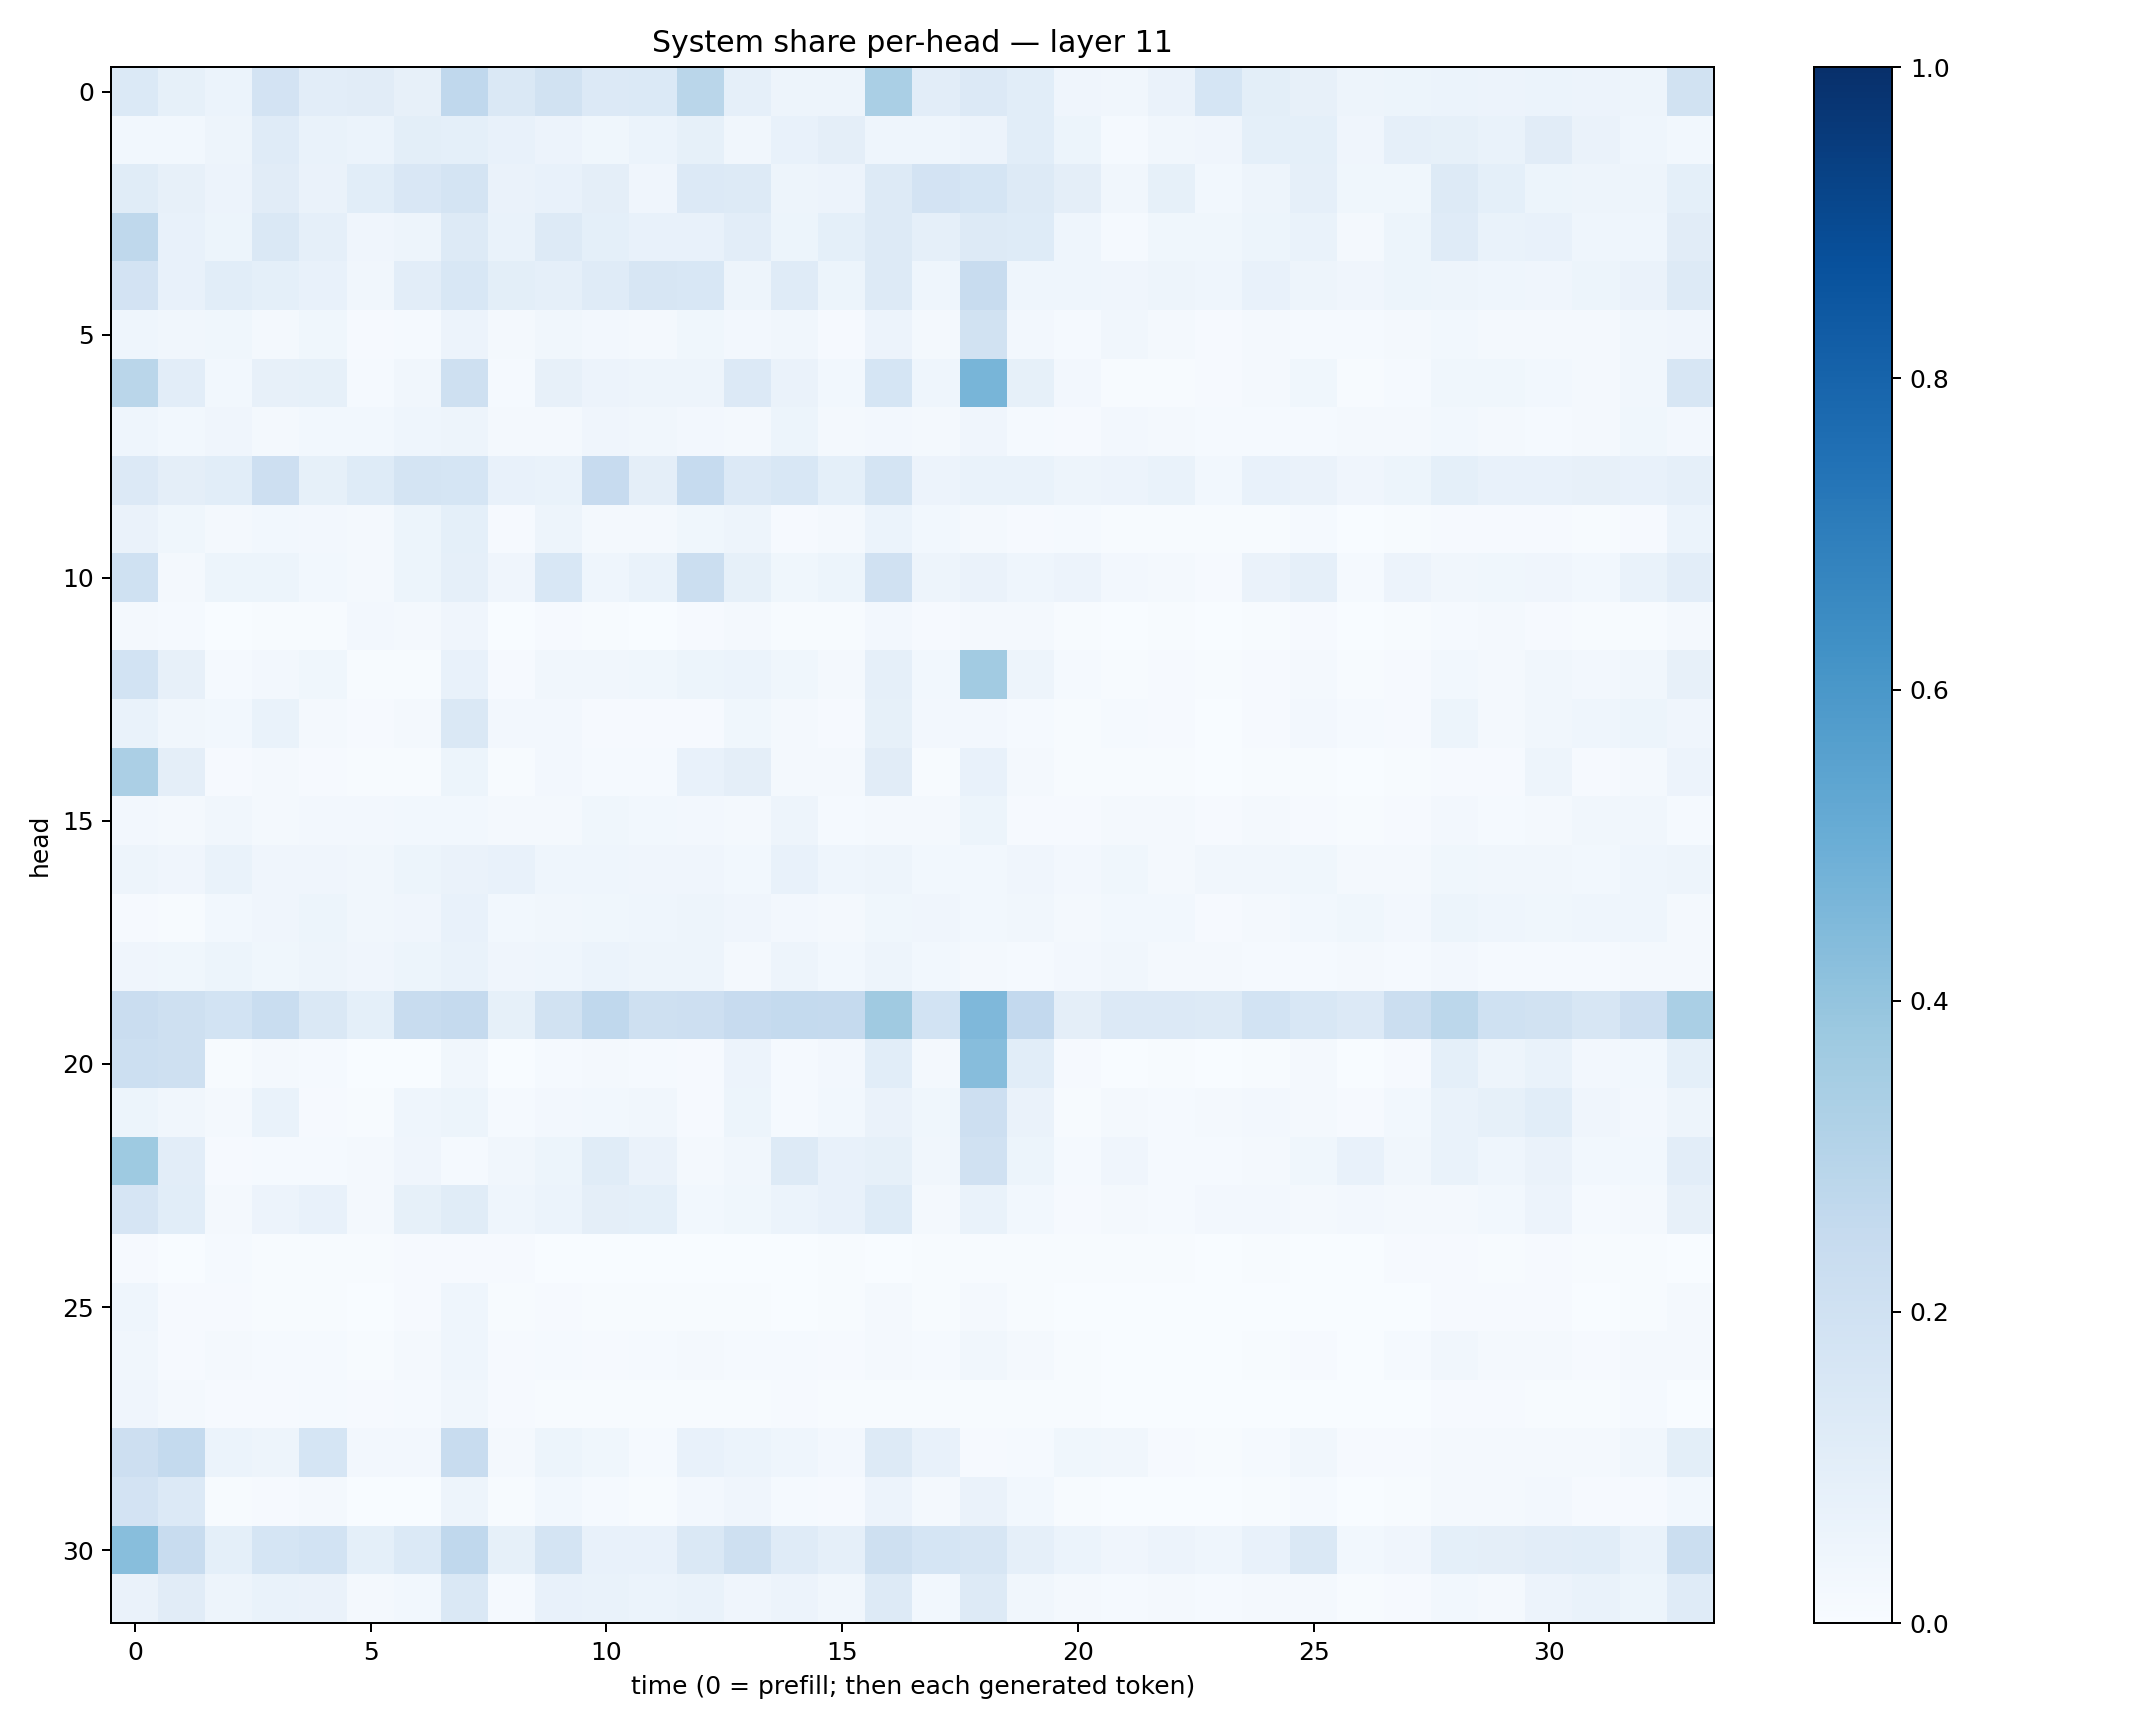

Values plotted in this chart, from the file beside it:
0.1386035, 0.08481548, 0.058924876, 0.18152389, 0.10330796, 0.10968445, 0.07825001, 0.26790264, 0.14189196, 0.18962072, 0.13655193, 0.13924031, 0.28709802, 0.08977262, 0.049271498, 0.046995603, 0.33873934, 0.105041705, 0.13339725, 0.108673945, 0.042149816, 0.034943346, 0.064912945, 0.17007649
0.02905, 0.02901, 0.04895, 0.1179, 0.06901, 0.06243, 0.1014, 0.09338, 0.07637, 0.05723, 0.03854, 0.05899, 0.08264, 0.03311, 0.07253, 0.09433, 0.04465, 0.04574, 0.05678, 0.1091, 0.05325, 0.01244, 0.03515, 0.03963
0.1136, 0.07965, 0.05631, 0.1112, 0.06602, 0.1062, 0.1501, 0.1724, 0.06322, 0.0726, 0.09699, 0.0391, 0.1362, 0.1312, 0.04947, 0.05731, 0.125, 0.1802, 0.1718, 0.1279, 0.09563, 0.03171, 0.08553, 0.03057
0.2726, 0.07319, 0.05181, 0.1412, 0.08865, 0.0409, 0.05038, 0.128, 0.06719, 0.1284, 0.09035, 0.07467, 0.07769, 0.1016, 0.05102, 0.09015, 0.1294, 0.08779, 0.1319, 0.122, 0.04439, 0.0153, 0.037, 0.03827
0.1826, 0.07787, 0.1085, 0.09356, 0.07247, 0.03464, 0.1038, 0.1555, 0.09899, 0.08711, 0.1202, 0.1614, 0.1551, 0.05032, 0.1196, 0.05229, 0.1315, 0.04379, 0.2407, 0.0446, 0.04347, 0.04147, 0.05, 0.04529
0.04528, 0.03343, 0.03548, 0.02165, 0.03824, 0.01088, 0.01233, 0.05638, 0.01734, 0.03432, 0.02356, 0.02005, 0.03698, 0.02541, 0.03151, 0.01074, 0.05593, 0.01915, 0.1916, 0.02567, 0.01512, 0.03195, 0.01611, 0.01088
0.2881, 0.1033, 0.02855, 0.07896, 0.08268, 0.01222, 0.03263, 0.2048, 0.01289, 0.07867, 0.05533, 0.05047, 0.04753, 0.1332, 0.065, 0.02894, 0.168, 0.045, 0.4667, 0.08239, 0.02425, 0.006422, 0.007436, 0.009629
0.04444, 0.02886, 0.04092, 0.02075, 0.02971, 0.02837, 0.04532, 0.04783, 0.01962, 0.01662, 0.04221, 0.03195, 0.02353, 0.01569, 0.0538, 0.02208, 0.02666, 0.01698, 0.04295, 0.01464, 0.01081, 0.02561, 0.02231, 0.01383
0.1344, 0.09546, 0.1093, 0.2135, 0.08301, 0.1244, 0.1787, 0.1692, 0.07324, 0.07, 0.244, 0.09541, 0.2478, 0.1342, 0.1554, 0.09286, 0.1778, 0.05508, 0.06831, 0.06769, 0.04692, 0.05524, 0.06776, 0.03114
0.06522, 0.03697, 0.01585, 0.03059, 0.02437, 0.02292, 0.05314, 0.09207, 0.009846, 0.05061, 0.01966, 0.01971, 0.03765, 0.04846, 0.009402, 0.01978, 0.06042, 0.02749, 0.01787, 0.009323, 0.01196, 0.005028, 0.007089, 0.006003
0.2031, 0.0193, 0.05251, 0.0546, 0.02851, 0.02237, 0.05378, 0.08765, 0.04267, 0.1538, 0.04426, 0.06736, 0.2201, 0.0833, 0.03832, 0.05287, 0.1958, 0.05012, 0.06515, 0.04648, 0.05723, 0.02676, 0.0191, 0.01092
0.01739, 0.01189, 0.002902, 0.005237, 0.007716, 0.02452, 0.0159, 0.04149, 0.002435, 0.009164, 0.004203, 0.001741, 0.008256, 0.01671, 0.004809, 0.006391, 0.02579, 0.009116, 0.02163, 0.0198, 0.007073, 0.001915, 0.00446, 0.001511
0.184, 0.07939, 0.01527, 0.02378, 0.03573, 0.004569, 0.004609, 0.07555, 0.01023, 0.03245, 0.03154, 0.03777, 0.05266, 0.06008, 0.03546, 0.01858, 0.08756, 0.02883, 0.3602, 0.04968, 0.0136, 0.005947, 0.00878, 0.00569
0.0687, 0.03263, 0.03014, 0.06796, 0.01805, 0.009373, 0.01836, 0.1408, 0.02696, 0.02432, 0.009727, 0.01008, 0.01147, 0.03638, 0.02331, 0.009133, 0.08408, 0.02653, 0.0272, 0.01433, 0.006124, 0.01364, 0.01055, 0.001611
0.333, 0.09648, 0.01041, 0.01979, 0.01063, 0.006013, 0.004248, 0.05079, 0.004777, 0.02554, 0.01246, 0.01293, 0.07667, 0.09476, 0.01833, 0.01875, 0.1118, 0.005863, 0.07219, 0.02258, 0.004407, 0.005114, 0.005646, 0.001264
0.02466, 0.02021, 0.03352, 0.01677, 0.02459, 0.02403, 0.02746, 0.02927, 0.02201, 0.01904, 0.03725, 0.031, 0.0243, 0.01972, 0.04818, 0.01437, 0.02072, 0.01909, 0.05431, 0.01163, 0.008851, 0.02214, 0.02244, 0.008098
0.05035, 0.04159, 0.06698, 0.04176, 0.04081, 0.03445, 0.05217, 0.06601, 0.07359, 0.04572, 0.04626, 0.0409, 0.0422, 0.02825, 0.07472, 0.04487, 0.04868, 0.03066, 0.02784, 0.04227, 0.02557, 0.03751, 0.02187, 0.03129
0.01007, 0.005931, 0.0287, 0.04102, 0.05198, 0.03479, 0.03933, 0.07183, 0.02781, 0.03406, 0.03798, 0.0448, 0.04689, 0.04081, 0.02476, 0.02147, 0.03545, 0.03994, 0.02918, 0.03137, 0.02051, 0.03052, 0.02981, 0.01062
0.04103, 0.03845, 0.05231, 0.03847, 0.04798, 0.03931, 0.05215, 0.06929, 0.04065, 0.04508, 0.06092, 0.04818, 0.04822, 0.02339, 0.04976, 0.02778, 0.04837, 0.02852, 0.02184, 0.01412, 0.02453, 0.03309, 0.01936, 0.01602
0.2281, 0.2053, 0.1851, 0.2326, 0.1421, 0.09167, 0.2357, 0.2515, 0.08369, 0.1877, 0.2663, 0.2091, 0.213, 0.2428, 0.2576, 0.251, 0.3677, 0.1864, 0.4516, 0.2586, 0.09421, 0.1362, 0.1352, 0.1317
0.2186, 0.2098, 0.007021, 0.01578, 0.01247, 0.00174, 0.001998, 0.03499, 0.002875, 0.0147, 0.02059, 0.01455, 0.00838, 0.05703, 0.01212, 0.02508, 0.1069, 0.01999, 0.4314, 0.1066, 0.008121, 0.002362, 0.004033, 0.00165
0.05098, 0.03163, 0.01801, 0.0671, 0.01013, 0.005448, 0.04344, 0.05154, 0.01534, 0.0265, 0.02868, 0.03393, 0.008827, 0.05252, 0.01296, 0.03105, 0.06473, 0.03751, 0.2138, 0.06319, 0.006226, 0.02074, 0.01497, 0.01806
0.3721, 0.1044, 0.008781, 0.01365, 0.01501, 0.01959, 0.0392, 0.01446, 0.03239, 0.05269, 0.114, 0.0631, 0.01637, 0.03146, 0.1254, 0.07345, 0.08242, 0.03442, 0.1992, 0.05214, 0.01399, 0.04135, 0.01413, 0.01494
0.1675, 0.1062, 0.02294, 0.05693, 0.0719, 0.01812, 0.08499, 0.114, 0.04501, 0.06107, 0.09655, 0.09326, 0.02948, 0.03695, 0.0604, 0.07579, 0.1228, 0.01637, 0.06665, 0.0274, 0.008707, 0.01818, 0.01531, 0.02362
0.009063, 0.002953, 0.0131, 0.004173, 0.005801, 0.007303, 0.01171, 0.01139, 0.01011, 0.002261, 0.003093, 0.003457, 0.002956, 0.002886, 0.003007, 0.005057, 0.001933, 0.004316, 0.006574, 0.004604, 0.004757, 0.004197, 0.005866, 0.002167
0.04631, 0.007978, 0.01115, 0.006982, 0.006158, 0.001785, 0.008984, 0.04512, 0.007375, 0.01072, 0.005194, 0.007519, 0.006538, 0.006749, 0.00297, 0.004717, 0.01736, 0.00551, 0.01742, 0.004672, 0.002194, 0.001214, 0.001349, 0.0006632
0.03406, 0.01099, 0.01608, 0.01256, 0.012, 0.006757, 0.01903, 0.044, 0.009328, 0.01388, 0.01022, 0.01341, 0.01649, 0.01463, 0.01366, 0.009992, 0.02167, 0.01389, 0.0322, 0.01998, 0.005891, 0.002171, 0.002537, 0.00163
0.04182, 0.01709, 0.01012, 0.009808, 0.0135, 0.01013, 0.01236, 0.03437, 0.008562, 0.005386, 0.006451, 0.004252, 0.006266, 0.005847, 0.008172, 0.004679, 0.00412, 0.006125, 0.005772, 0.007679, 0.004695, 0.003076, 0.002412, 0.0008378
0.2141, 0.2549, 0.0612, 0.05054, 0.1697, 0.02635, 0.02662, 0.2406, 0.01819, 0.05341, 0.03547, 0.0123, 0.07432, 0.06236, 0.0459, 0.0258, 0.1258, 0.07368, 0.01026, 0.01508, 0.03826, 0.03313, 0.009502, 0.006844
0.1812, 0.1343, 0.004289, 0.009927, 0.01955, 0.001604, 0.001682, 0.05065, 0.004505, 0.02975, 0.01406, 0.004817, 0.02349, 0.041, 0.01384, 0.009576, 0.05791, 0.01671, 0.06283, 0.0307, 0.007359, 0.002825, 0.002275, 0.002415
0.4294, 0.2415, 0.09354, 0.1696, 0.1843, 0.09235, 0.1397, 0.2693, 0.0858, 0.1781, 0.07689, 0.07679, 0.144, 0.2088, 0.118, 0.08631, 0.2055, 0.1701, 0.1604, 0.08656, 0.05887, 0.03915, 0.05732, 0.043
0.06534, 0.1123, 0.04917, 0.06649, 0.06362, 0.02154, 0.02907, 0.1415, 0.01502, 0.0722, 0.06905, 0.0591, 0.06908, 0.03925, 0.05677, 0.03419, 0.1299, 0.0299, 0.1264, 0.03269, 0.01751, 0.0135, 0.02008, 0.01306
